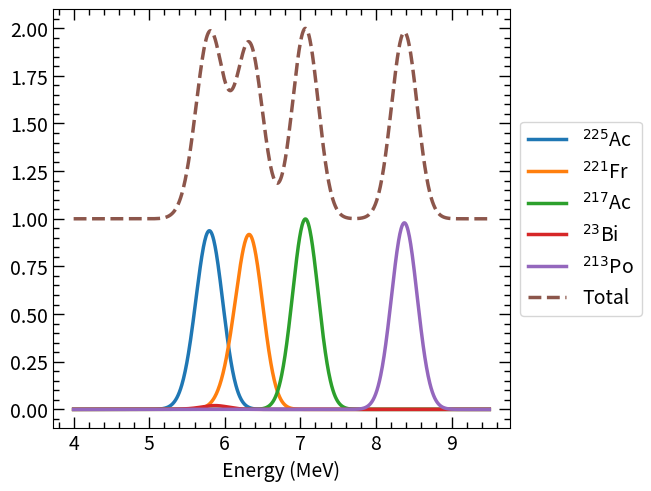
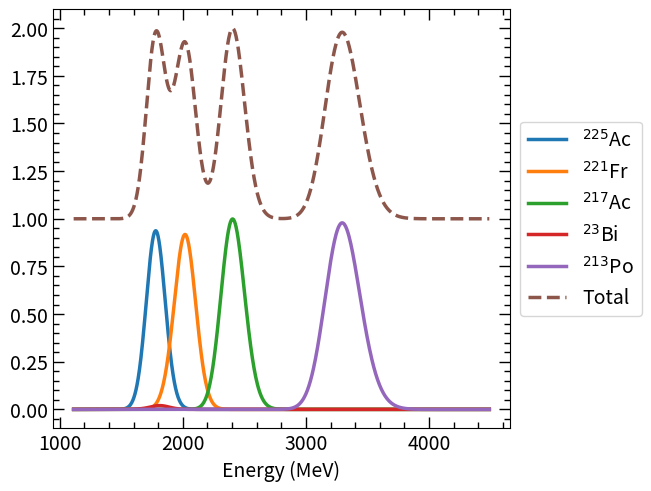

Here is the Python script that generated these plots, in order:
########################################################
# Created on June 27 2024
# @author: Johnathan Phillips
# @email: j.s.phillips@wustl.edu

# Purpose:

########################################################

# Import necessary modules
import numpy as np
import matplotlib.pyplot as plt
from scipy.optimize import curve_fit
from scipy.integrate import quad
import matplotlib as mpl
from pathlib import Path
from mpl_toolkits.mplot3d import axes3d

# Sets the plot style
plt.rcParams['font.size'] = 12
plt.rcParams['figure.dpi'] = 100
plt.rcParams["savefig.bbox"] = "tight"
plt.rcParams['xtick.major.width'] = 1.0
plt.rcParams['xtick.minor.width'] = 1.0
plt.rcParams['xtick.major.size'] = 8.0
plt.rcParams['xtick.minor.size'] = 4.0
plt.rcParams['xtick.top'] = True
plt.rcParams['xtick.direction'] = 'in'
plt.rcParams['xtick.minor.bottom'] = True
plt.rcParams['xtick.minor.top'] = True
plt.rcParams['xtick.minor.visible'] = True


plt.rcParams['ytick.major.width'] = 1.0
plt.rcParams['ytick.minor.width'] = 1.0
plt.rcParams['ytick.major.size'] = 8.0
plt.rcParams['ytick.minor.size'] = 4.0
plt.rcParams['ytick.right'] = True
plt.rcParams['ytick.direction'] = 'in'
plt.rcParams['ytick.minor.right'] = True
plt.rcParams['ytick.minor.left'] = True
plt.rcParams['ytick.minor.visible'] = True

plt.rcParams['font.size'] = 14
plt.rcParams['axes.titlepad'] = 15

def GaussCurve(x, a, mu, s):

    return a*np.exp(-(x-mu)**2/(2*(s**2)))

def Calibration(x, a, b, c, d, e):

    return a * (x - d) + b * np.log(1 + c * (x - d)) + e

def main():

    # Define the detector resolution in MeV
    detres = 0.4
    detsig = detres/2.355

    # Define detector calibration, currently using a generalized one
    calparams = [1.14121109e-04, -2.30802018e+03, -8.62812074e-02, -4.33262770e-01, 1.61732905e-01]

    # Define each alpha decay: energy and branching ratios
    # Normalize to 1
    xspace = np.linspace(4, 9.5, 1000)

    Ac225_alphaE = [5.83, 5.7925, 5.7906, 5.732, 5.637, 5.724, 5.732, 5.682, 5.580, 5.609, 5.731]
    Ac225_alphaBr = [0.507, 0.181, 0.086, 0.08, 0.044, 0.031, 0.0132, 0.013, 0.012, 0.011, 0.0087]
    Ac225_y = [None] * len(Ac225_alphaE)
    Ac225_ysum = 0
    for i in range(len(Ac225_alphaE)):
        Ac225_y[i] = GaussCurve(xspace, Ac225_alphaBr[i], Ac225_alphaE[i], detsig)
        Ac225_ysum = Ac225_ysum + Ac225_y[i]

    Fr221_alphaE = [6.341, 6.1263, 6.2418]
    Fr221_alphaBr = [0.833, 0.1510, 0.0136]
    Fr221_y = [None] * len(Fr221_alphaE)
    Fr221_ysum = 0
    for i in range(len(Fr221_alphaE)):
        Fr221_y[i] = GaussCurve(xspace, Fr221_alphaBr[i], Fr221_alphaE[i], detsig)
        Fr221_ysum = Fr221_ysum + Fr221_y[i]

    At217_alphaE = [7.0669]
    At217_alphaBr = [0.9989]
    At217_y = [None] * len(At217_alphaE)
    At217_ysum = 0
    for i in range(len(At217_alphaE)):
        At217_y[i] = GaussCurve(xspace, At217_alphaBr[i], At217_alphaE[i], detsig)
        At217_ysum = At217_ysum + At217_y[i]

    Bi213_alphaE = [5.875, 5.558]
    Bi213_alphaBr = [0.01959, 0.00181]
    Bi213_y = [None] * len(Bi213_alphaE)
    Bi213_ysum = 0
    for i in range(len(Bi213_alphaE)):
        Bi213_y[i] = GaussCurve(xspace, Bi213_alphaBr[i], Bi213_alphaE[i], detsig)
        Bi213_ysum = Bi213_ysum + Bi213_y[i]

    Po213_alphaE = [8.376]
    Po213_alphaBr = [1 * 0.97860] # Beta branch
    Po213_y = [None] * len(Po213_alphaE)
    Po213_ysum = 0
    for i in range(len(Po213_alphaE)):
        Po213_y[i] = GaussCurve(xspace, Po213_alphaBr[i], Po213_alphaE[i], detsig)
        Po213_ysum = Po213_ysum + Po213_y[i]

    # Summed spectrum
    # Shift up by 1
    ysum = Ac225_ysum + Fr221_ysum + At217_ysum + Bi213_ysum + Po213_ysum + 1

    sumplt, sumax = plt.subplots(layout='constrained')
    sumax.plot(xspace, Ac225_ysum, linewidth=2.5, label='$^{225}$Ac')
    sumax.plot(xspace, Fr221_ysum, linewidth=2.5, label='$^{221}$Fr')
    sumax.plot(xspace, At217_ysum, linewidth=2.5, label='$^{217}$Ac')
    sumax.plot(xspace, Bi213_ysum, linewidth=2.5, label='$^{23}$Bi')
    sumax.plot(xspace, Po213_ysum, linewidth=2.5, label='$^{213}$Po')
    sumax.plot(xspace, ysum, linewidth=2.5, linestyle='dashed', label='Total')
    sumax.set_xlabel('Energy (MeV)')
    plt.legend(loc='center left', bbox_to_anchor=(1, 0.5))
    # plt.ylim(0,4)
   # plt.tight_layout()
    plt.savefig(r"C:\Users\<user>\Documents\Thorek_PSDCollab\Paper_Figures\Ac225_Simulation.eps", format='eps')
    plt.savefig(r"C:\Users\<user>\Documents\Thorek_PSDCollab\Paper_Figures\Ac225_Simulation.png", format='png')
    sumplt.show()

    # Calibrates the energy spectrum and replots it
    xspace_cal = Calibration(xspace, *calparams)

    sumplt_cal, sumax_cal = plt.subplots(layout='constrained')
    sumax_cal.plot(xspace_cal, Ac225_ysum, linewidth=2.5, label='$^{225}$Ac')
    sumax_cal.plot(xspace_cal, Fr221_ysum, linewidth=2.5, label='$^{221}$Fr')
    sumax_cal.plot(xspace_cal, At217_ysum, linewidth=2.5, label='$^{217}$Ac')
    sumax_cal.plot(xspace_cal, Bi213_ysum, linewidth=2.5, label='$^{23}$Bi')
    sumax_cal.plot(xspace_cal, Po213_ysum, linewidth=2.5, label='$^{213}$Po')
    sumax_cal.plot(xspace_cal, ysum, linewidth=2.5, linestyle='dashed', label='Total')
    sumax_cal.set_xlabel('Energy (MeV)')
    plt.legend(loc='center left', bbox_to_anchor=(1, 0.5))
    # plt.ylim(0,4)
    #plt.xlim(0,4095)
    # plt.tight_layout()
    plt.savefig(r"C:\Users\<user>\Documents\Thorek_PSDCollab\Paper_Figures\Ac225_Simulation_cal.eps", format='eps')
    plt.savefig(r"C:\Users\<user>\Documents\Thorek_PSDCollab\Paper_Figures\Ac225_Simulation_cal.png", format='png')
    sumplt_cal.show()

main()